pico-8 play session: hold → + tap 🅾, after a click and taps of 🅾, ❎, 🅾+❎, 🅾 in the second before t = 0

[t = 1 s] hold → ~1s, tap 🅾 ~2×
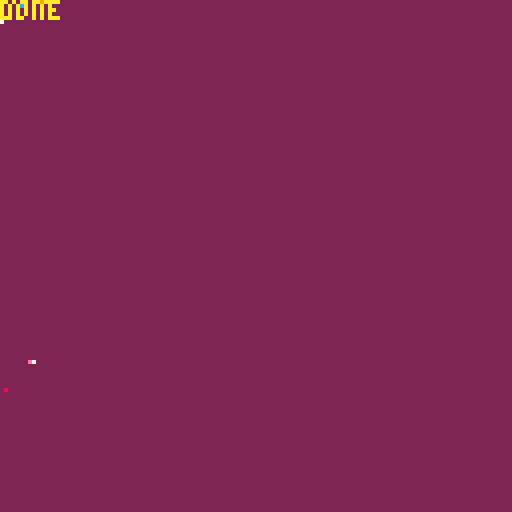

pico-8 cartridge
version 42
__lua__
function seed_audio()
 poke(0x3100,0x80,0xc0,0x40,0x40)
 for i=0,31 do
  poke(0x3200+i*2,24+i%12,14)
 end
 poke(0x3241,8)
 poke(0x3242,0)
 poke(0x3243,16)
end

function snapshot_reset_defaults()
 poke(0x5020,peek(0x5f00),peek(0x5f01),peek(0x5f10),peek(0x5f20))
 poke(0x5024,peek(0x5f22),peek(0x5f25),peek(0x5f28),peek(0x5f29))
 poke(0x5028,peek(0x5f2a),peek(0x5f2b),peek(0x5f31),peek(0x5f32))
end

function _init()
 seed_audio()
 cartdata("phase4e")
 local runs=dget(0)+1
 dset(0,runs)
 local param=stat(6)
 poke(0x5000,#param)
 poke(0x5001,ord(param,1) or 0)
 poke(0x5002,runs)
 poke(0x5003,stat(99)==false and 1 or 0)
 poke(0x5008,peek(0x100))
 poke4(0x5010,time())
 stage=param=="" and 0 or 1
 frames=0
end

function _update()
 frames+=1
 poke(0x5004,frames)
 if btn(4) then poke(0x5005,peek(0x5005)+1) end
 if btnp(4) then poke(0x5006,peek(0x5006)+1) end
 poke4(0x5014,time())
 if stage==0 then
  if frames==1 then
   sfx(0,0,0,8)
   poke(0x100,0x5a)
   cstore(0x100,0x100,1)
   poke(0x100,0)
   reload(0x100,0x100,1)
   poke(0x5007,peek(0x100))
   camera(7,9)
   clip(1,2,3,4)
   pal(1,8)
   fillp(0x1234)
   reset()
   snapshot_reset_defaults()
   assert(peek(0x100)==0x5a,"current-cart overlay drifted")
  elseif frames>=2 and peek(0x5006)>0 then
   run("again")
  end
 else
  if frames==1 then
   music(0,nil,1)
   sfx(0,1,0,8)
  elseif frames>=3 and peek(0x5006)>0 then
   dset(1,0x4e.0000)
   stop("done")
  end
 end
end

function _draw()
 cls(stage==0 and 1 or 2)
 for i=0,11 do
  pset(i,peek(0x5000+i)%128,7+i%8)
 end
end
